3-way image classification set "model_data" from GitHub (pelirrojo725/puck_visualization-1); label vocabulary: empty, straight, tilted.

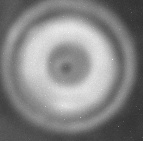
Label: straight

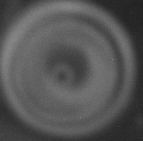
Label: straight

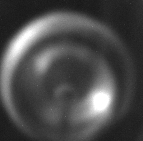
Label: tilted

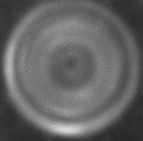
Label: straight

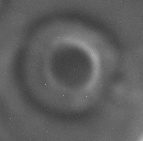
Label: empty

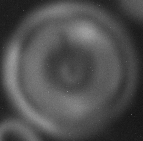
Label: straight
